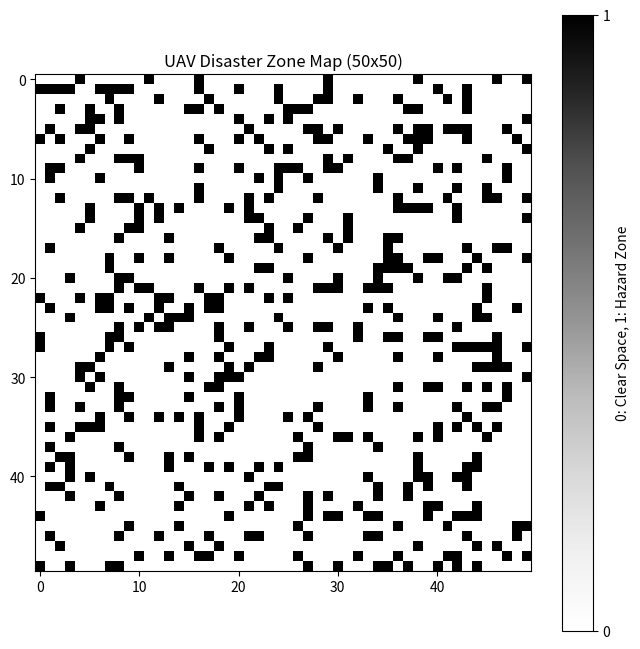

The matplotlib source for this figure:
import numpy as np
import matplotlib.pyplot as plt


GRID_SIZE = 50

def create_environment(size=GRID_SIZE, hazard_probability=0.2):
    """
    Creates a 2D matrix where 0 = open space and 1 = hazard/obstacle.
    """
    
    grid = np.random.choice([0, 1], size=(size, size), p=[1-hazard_probability, hazard_probability])
    return grid

def visualize_environment(grid):
    """
    Plots the grid using matplotlib to see the safe zones and hazards.
    """
    plt.figure(figsize=(8, 8))
    
    plt.imshow(grid, cmap='Greys', interpolation='nearest')
    plt.title(f"UAV Disaster Zone Map ({GRID_SIZE}x{GRID_SIZE})")
    plt.colorbar(ticks=[0, 1], label="0: Clear Space, 1: Hazard Zone")
    plt.show()

if __name__ == "__main__":
    print("Generating UAV Environment...")
    uav_grid = create_environment()
    print("Environment generated successfully! Opening visual map...")
    visualize_environment(uav_grid)
